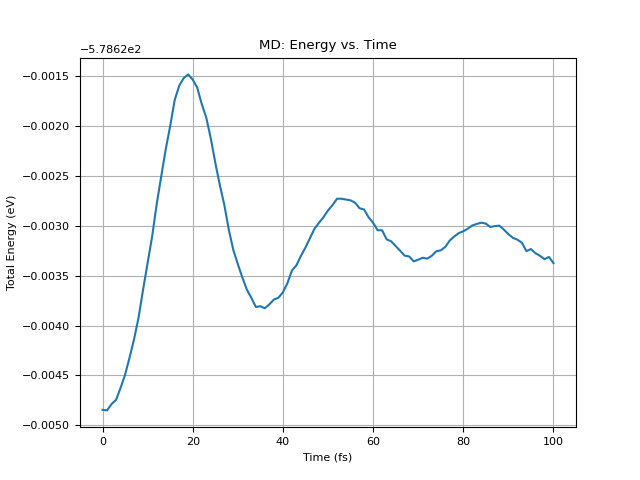

Source data for this figure (header and first rows):
step, time(fs), temperature(K), total_energy(eV)
0, 0.0, 324.9, -578.6
1, 1.0, 323.1, -578.6
2, 2.0, 319.1, -578.6
3, 3.0, 313.1, -578.6
4, 4.0, 305, -578.6
5, 5.0, 295, -578.6
6, 6.0, 283.4, -578.6
7, 7.0, 270.3, -578.6
8, 8.0, 255.9, -578.6
9, 9.0, 240.7, -578.6
10, 10.0, 224.8, -578.6
11, 11.0, 208.7, -578.6
12, 12.0, 192.7, -578.6
13, 13.0, 177.3, -578.6
14, 14.0, 162.6, -578.6
15, 15.0, 149.2, -578.6
16, 16.0, 137.3, -578.6
17, 17.0, 127.1, -578.6
18, 18.0, 118.8, -578.6
19, 19.0, 112.6, -578.6
20, 20.0, 108.5, -578.6
21, 21.0, 106.4, -578.6
22, 22.0, 106.2, -578.6
23, 23.0, 107.9, -578.6
24, 24.0, 111, -578.6
25, 25.0, 115.5, -578.6
26, 26.0, 121, -578.6
27, 27.0, 127.3, -578.6
28, 28.0, 134, -578.6
29, 29.0, 140.9, -578.6
30, 30.0, 147.8, -578.6
31, 31.0, 154.4, -578.6
32, 32.0, 160.6, -578.6
33, 33.0, 166.2, -578.6
34, 34.0, 171.1, -578.6
35, 35.0, 175.1, -578.6
36, 36.0, 178.4, -578.6
37, 37.0, 180.8, -578.6
38, 38.0, 182.4, -578.6
39, 39.0, 183.1, -578.6
40, 40.0, 183.1, -578.6
41, 41.0, 182.4, -578.6
42, 42.0, 181.2, -578.6
43, 43.0, 179.4, -578.6
44, 44.0, 177.3, -578.6
45, 45.0, 174.8, -578.6
46, 46.0, 172.3, -578.6
47, 47.0, 169.6, -578.6
48, 48.0, 167, -578.6
49, 49.0, 164.6, -578.6
50, 50.0, 162.4, -578.6
51, 51.0, 160.5, -578.6
52, 52.0, 159, -578.6
53, 53.0, 157.9, -578.6
54, 54.0, 157.2, -578.6
55, 55.0, 156.9, -578.6
56, 56.0, 157, -578.6
57, 57.0, 157.6, -578.6
58, 58.0, 158.5, -578.6
59, 59.0, 159.7, -578.6
... 41 more rows
